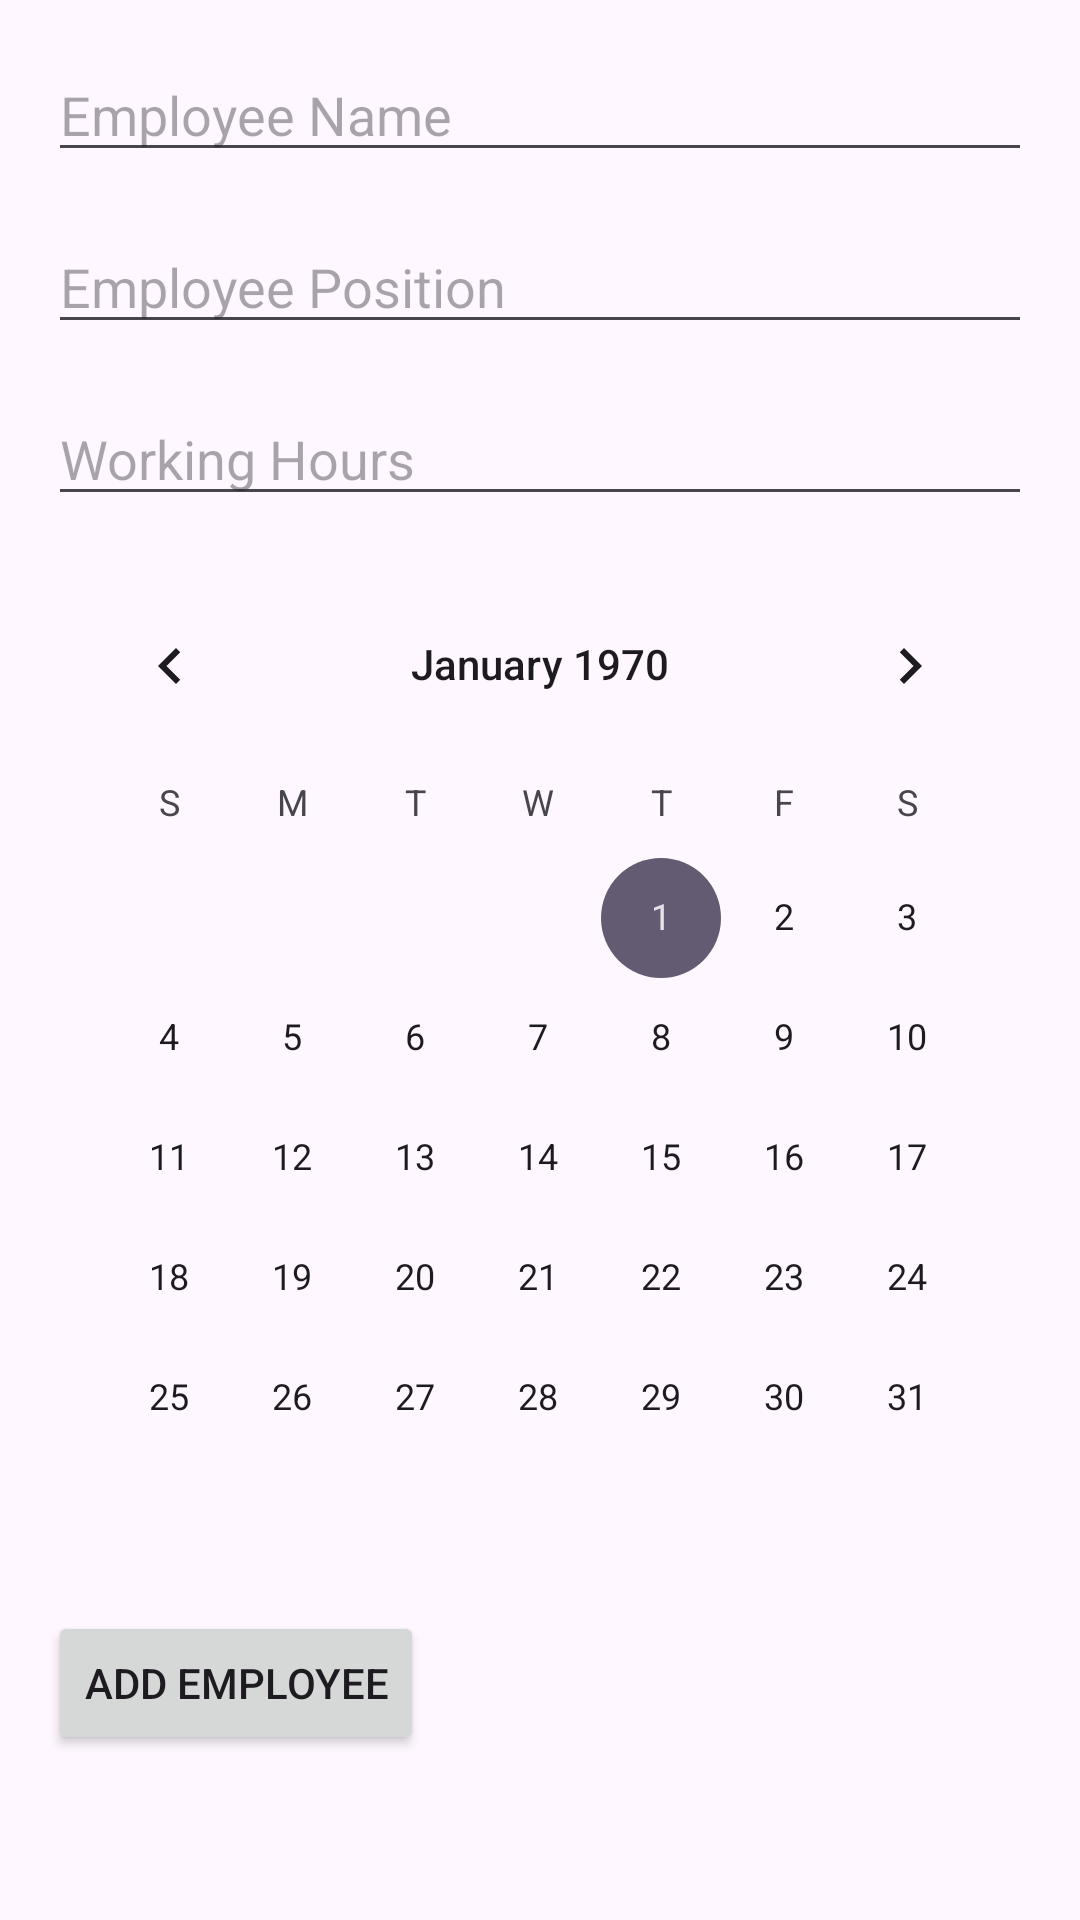

Android layout source for this screen:
<!-- AndroidManifest.xml: application theme Theme.PROJECTSDA -->
<!-- res/layout/admin_activity2.xml -->
<?xml version="1.0" encoding="utf-8"?>
<RelativeLayout xmlns:android="http://schemas.android.com/apk/res/android"
    android:layout_width="match_parent"
    android:layout_height="match_parent"
    android:padding="16dp">

    <EditText
        android:id="@+id/editTextEmployeeName"
        android:layout_width="match_parent"
        android:layout_height="wrap_content"
        android:hint="Employee Name"
        android:layout_marginBottom="16dp"/>

    <EditText
        android:id="@+id/editTextEmployeePosition"
        android:layout_width="match_parent"
        android:layout_height="wrap_content"
        android:hint="Employee Position"
        android:layout_below="@id/editTextEmployeeName"
        android:layout_marginBottom="16dp"/>

    <EditText
        android:id="@+id/editTextWorkingHours"
        android:layout_width="match_parent"
        android:layout_height="wrap_content"
        android:hint="Working Hours"
        android:layout_below="@id/editTextEmployeePosition"
        android:layout_marginBottom="16dp"/>

    <CalendarView
        android:id="@+id/calendarView"
        android:layout_width="384dp"
        android:layout_height="307dp"
        android:layout_below="@id/editTextWorkingHours"
        android:layout_marginBottom="16dp" />

    <Button
        android:id="@+id/buttonAddEmployee"
        android:layout_width="wrap_content"
        android:layout_height="wrap_content"
        android:layout_below="@id/calendarView"
        android:layout_marginTop="26dp"
        android:text="Add Employee" />

</RelativeLayout>
<!-- resources referenced by this layout -->
<resources>
  <style name="Theme.PROJECTSDA" parent="Base.Theme.PROJECTSDA" />
  <style name="Base.Theme.PROJECTSDA" parent="Theme.Material3.DayNight.NoActionBar">
          
          
      </style>
</resources>
